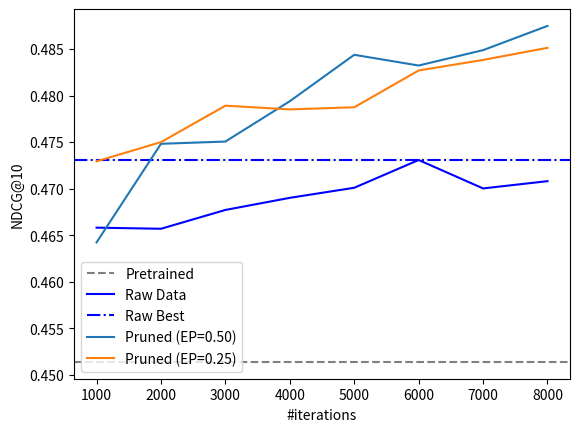

Python code for this plot: (Note: this script raises an exception after producing the figure.)
import matplotlib.pyplot as plt


iters = [1000, 2000, 3000, 4000, 5000, 6000, 7000, 8000]
pretrain = 0.45141
raw = [0.46582, 0.4657, 0.46772, 0.46902, 0.4701, 0.47308, 0.47003, 0.47081]
ep050 = [0.46424, 0.47482, 0.47506, 0.47939, 0.48437, 0.48322, 0.48487, 0.48747]
ep025 = [0.47294, 0.475, 0.47891, 0.47851, 0.47874, 0.48269, 0.48382, 0.48512]


plt.axhline(y=pretrain, linestyle="--", color="gray", label="Pretrained")

plt.plot(iters, raw, color="blue", label="Raw Data")
plt.axhline(y=max(raw), linestyle="-.", color="blue", label="Raw Best")

plt.plot(iters, ep050, label="Pruned (EP=0.50)")
plt.plot(iters, ep025, label="Pruned (EP=0.25)")

plt.xlabel("#iterations")
plt.ylabel("NDCG@10")
plt.legend(loc="best")

plt.savefig('/media/code/FlagEmbedding/tools/vis_pruning_ablation.png')
